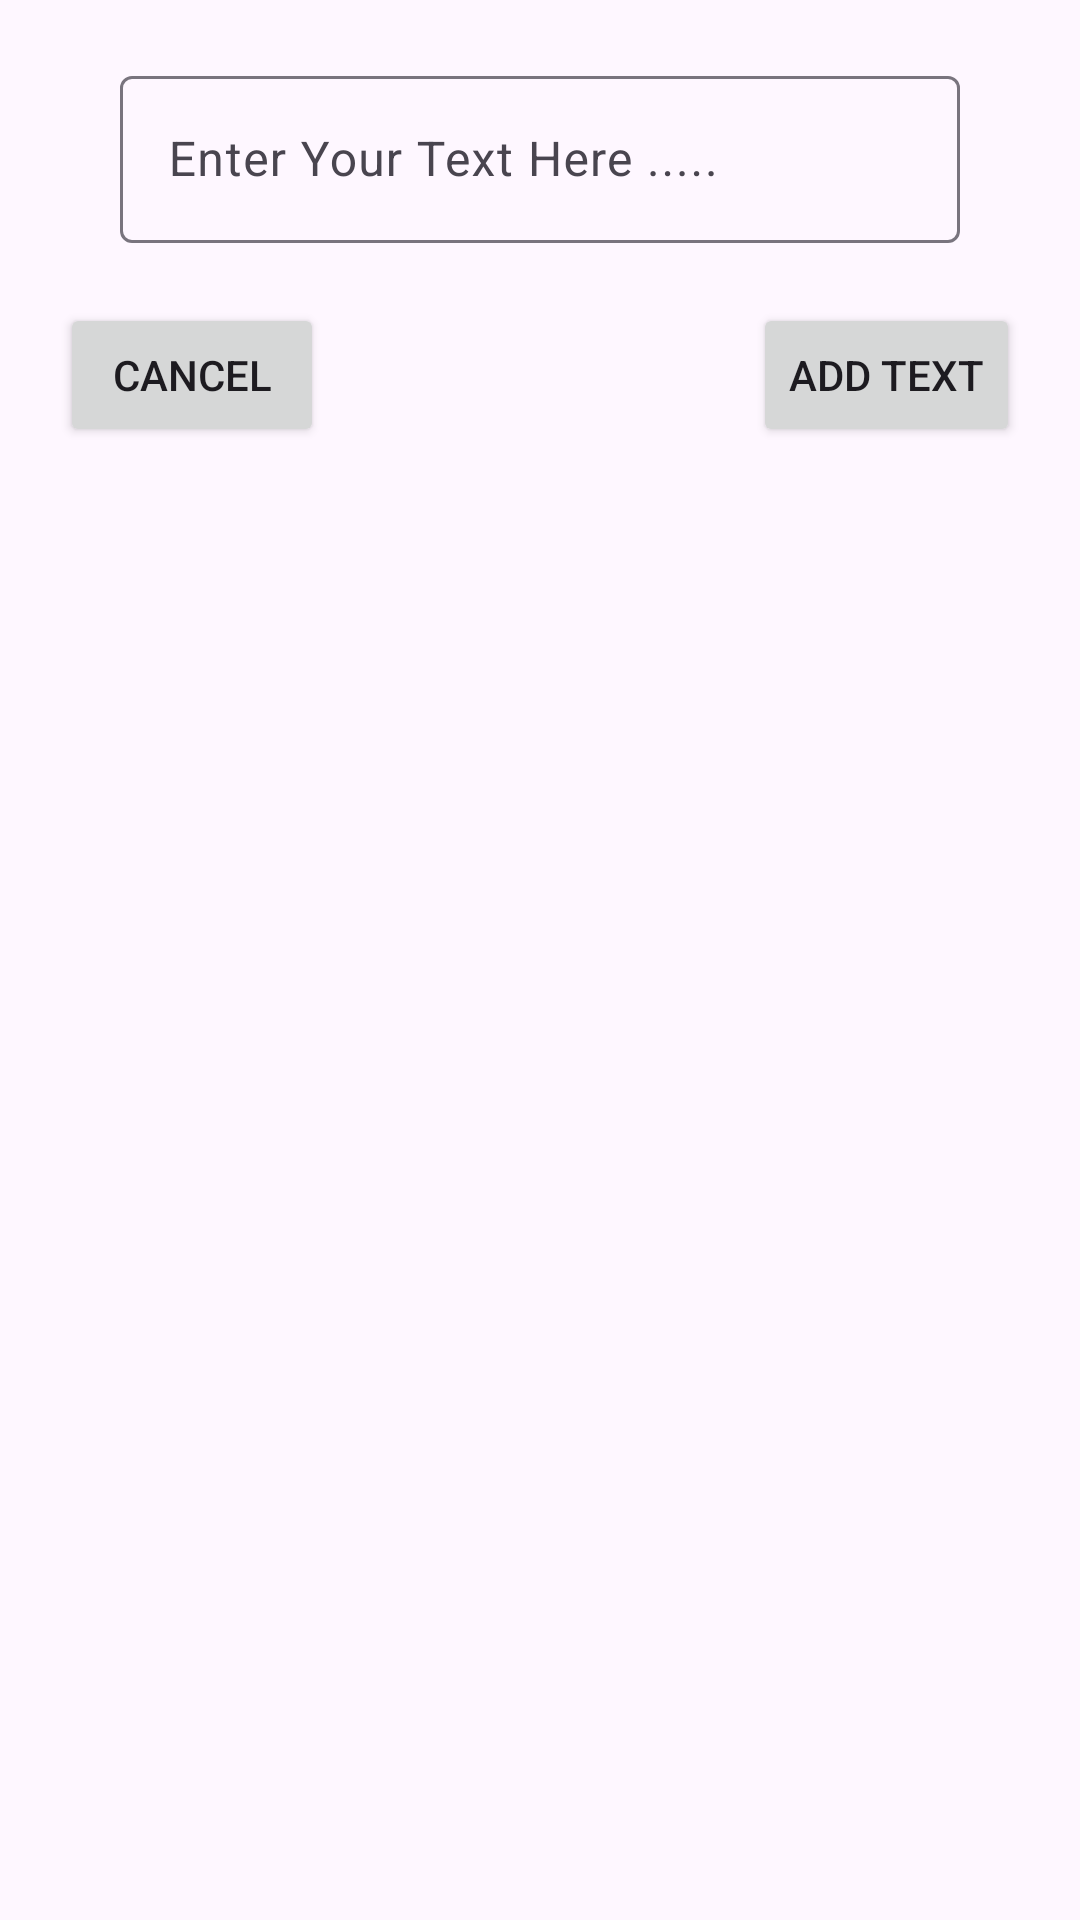

Reconstruct the res/layout file that produces this screen, plus the resources it refers to.
<!-- AndroidManifest.xml: application theme Theme.LocaleNLP_Mobile_V1 -->
<!-- res/layout/dialog_for_add_text.xml -->
<?xml version="1.0" encoding="utf-8"?>
<androidx.constraintlayout.widget.ConstraintLayout xmlns:android="http://schemas.android.com/apk/res/android"
    xmlns:app="http://schemas.android.com/apk/res-auto"
    android:layout_width="380dp"
    android:layout_gravity="center"
    android:padding="20dp"
    android:layout_height="wrap_content">

    <com.google.android.material.textfield.TextInputLayout
        android:id="@+id/textInputLayout"
        android:layout_width="300dp"
        android:layout_height="wrap_content"
        android:hint="Enter Your Text Here ....."
        android:gravity="center"
        app:layout_constraintEnd_toEndOf="parent"
        app:layout_constraintStart_toStartOf="parent"
        app:layout_constraintTop_toTopOf="parent">

        <EditText
            android:id="@+id/textOfUSer"
            android:layout_width="280dp"
            android:layout_height="wrap_content" />
    </com.google.android.material.textfield.TextInputLayout>

    <Button
        android:id="@+id/addText"
        android:layout_width="wrap_content"
        android:layout_height="wrap_content"
        android:text="Add Text"
        android:layout_marginTop="20dp"
        app:layout_constraintEnd_toEndOf="parent"
        app:layout_constraintTop_toBottomOf="@+id/textInputLayout" />

    <Button
        android:id="@+id/cancelText"
        android:layout_width="wrap_content"
        android:layout_height="wrap_content"
        android:text="Cancel"
        android:layout_marginTop="20dp"
        app:layout_constraintStart_toStartOf="parent"
        app:layout_constraintTop_toBottomOf="@+id/textInputLayout" />
</androidx.constraintlayout.widget.ConstraintLayout>
<!-- resources referenced by this layout -->
<resources>
  <style name="Theme.LocaleNLP_Mobile_V1" parent="Base.Theme.LocaleNLP_Mobile_V1" />
  <style name="Base.Theme.LocaleNLP_Mobile_V1" parent="Theme.Material3.DayNight.NoActionBar">
          
          
      </style>
</resources>
